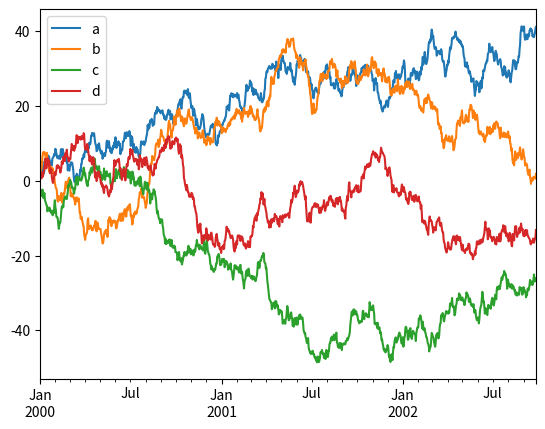

Reproduce this figure in Python.
import matplotlib.pyplot as plt
import numpy as np
import pandas as pd

plt.close("all")

ts = pd.DataFrame(np.random.randn(1000, 4), index=pd.date_range("1/1/2000", periods=1000), columns=list('abcd'))
ts = ts.cumsum()

ts.plot()

plt.show()

